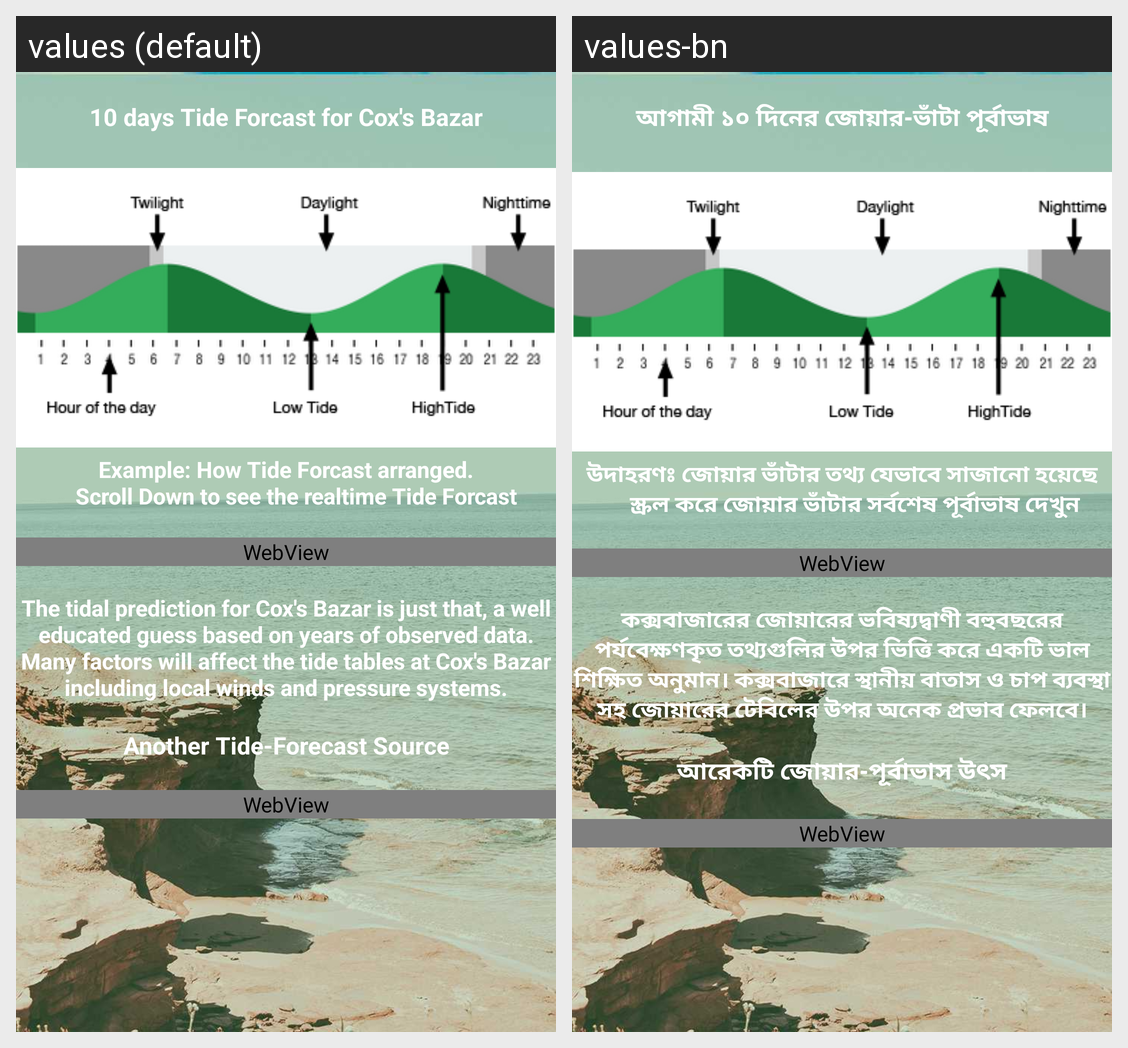

This grid shows one Android layout under two languages. Give, for every string resource on the screen, its name, the default text and each shown locale's text.
Android screen res/layout/activity_tide.xml rendered under 2 locales, left to right: values (default), values-bn. Device: Nexus 5 (rendered at 1080×1920; each locale shown at half size, 540×960, under a caption strip naming it); theme AppTheme.
Strings drawn on this screen, with the default value and each locale's value (text and hints the layout hard-codes, and strings that could not be matched under every locale, appear in the picture but are not listed):

tideHeadLine
  values: 
      10 days Tide Forcast for Cox's Bazar
      
  values-bn: 
      আগামী ১০ দিনের জোয়ার-ভাঁটা পূর্বাভাষ
      

tideEx
  values: Example: How Tide Forcast arranged.
      		Scroll Down to see the realtime Tide Forcast
      
  values-bn: উদাহরণঃ জোয়ার ভাঁটার তথ্য যেভাবে সাজানো হয়েছে
      		 স্ক্রল করে জোয়ার ভাঁটার সর্বশেষ পূর্বাভাষ দেখুন
      

tideExclimation
  values: 
      The tidal prediction for Cox's Bazar is just that, a well educated guess based on years of observed data. Many factors will affect the tide tables at Cox's Bazar including local winds and pressure systems.
      
  values-bn: 
      কক্সবাজারের জোয়ারের ভবিষ্যদ্বাণী বহুবছরের পর্যবেক্ষণকৃত তথ্যগুলির উপর ভিত্তি করে একটি ভাল শিক্ষিত অনুমান। কক্সবাজারে স্থানীয় বাতাস ও চাপ ব্যবস্থা সহ জোয়ারের টেবিলের উপর অনেক প্রভাব ফেলবে।
      

tideForcast
  values: Another Tide-Forecast Source
      
  values-bn: আরেকটি জোয়ার-পূর্বাভাস উৎস
